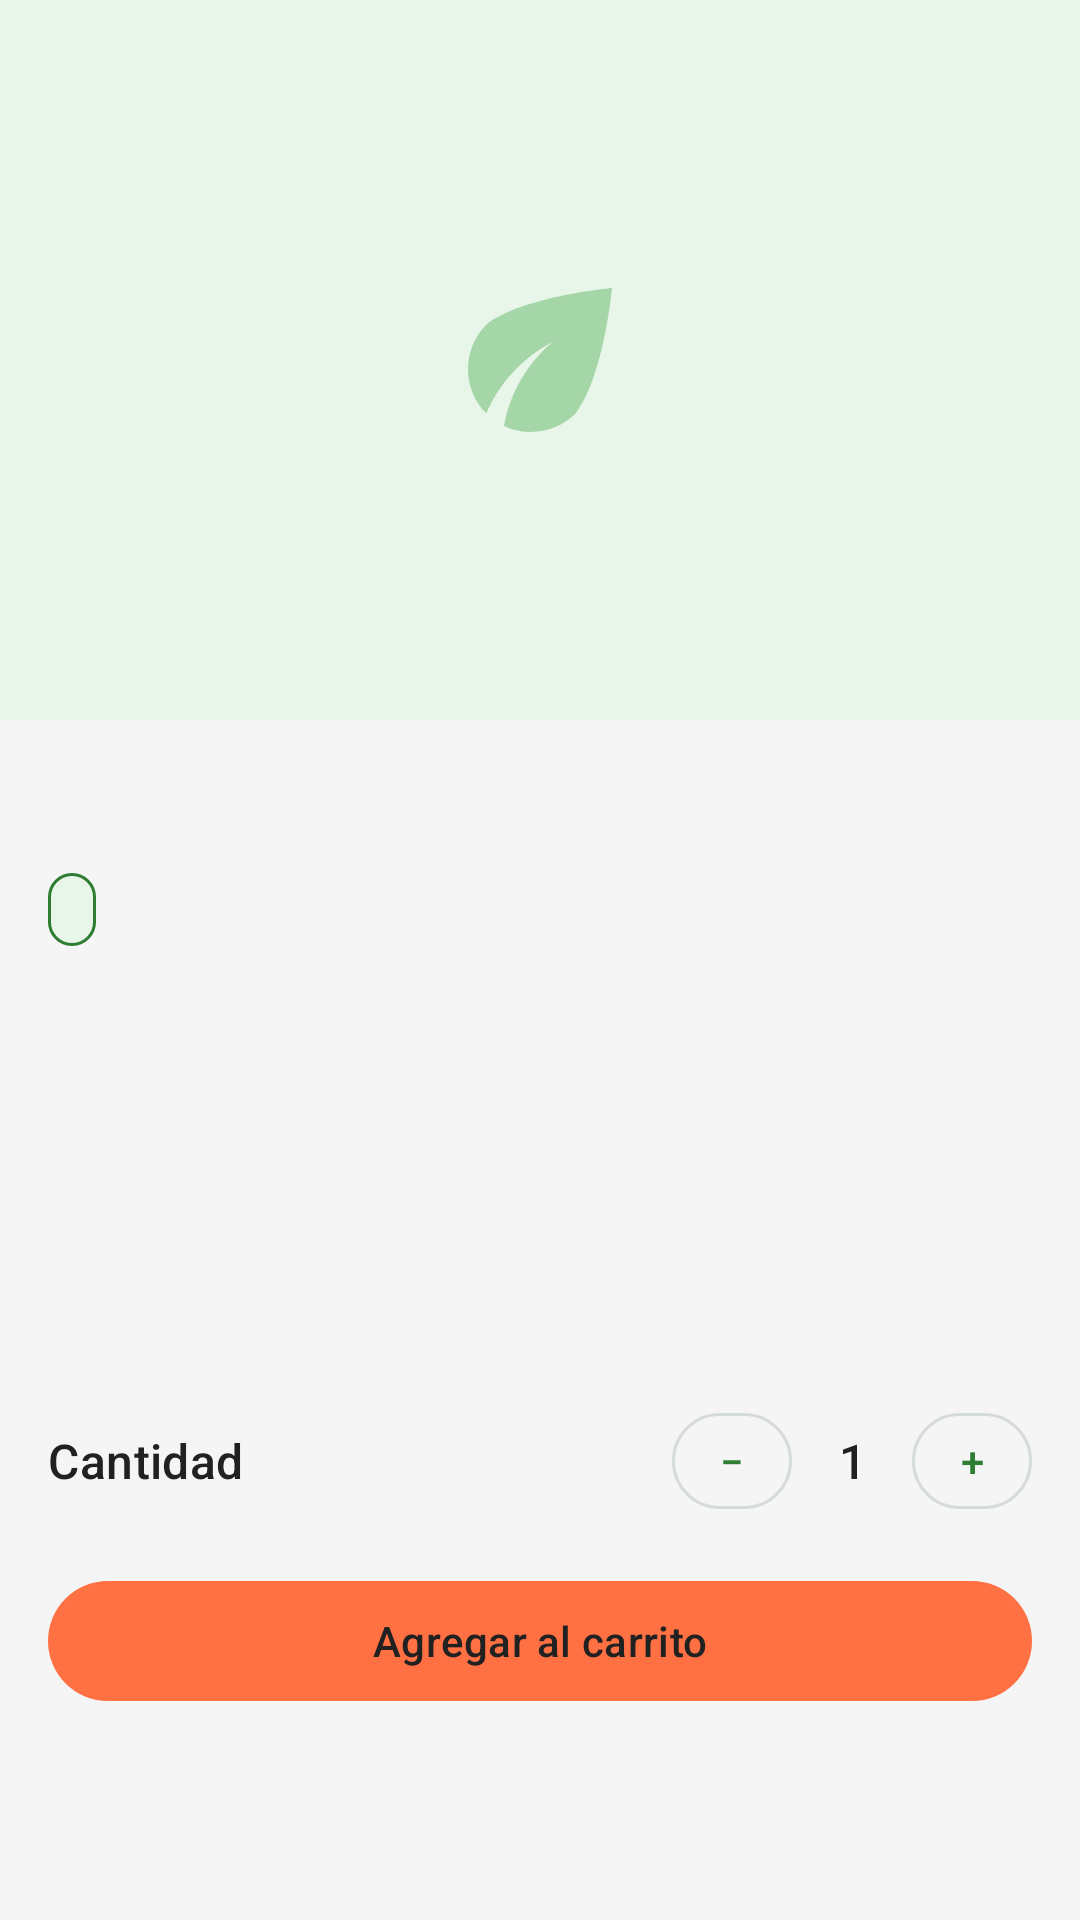

This screen was rendered from an Android layout file. Write that file and the resources it references.
<!-- AndroidManifest.xml: application theme Theme.EcoMarket -->
<!-- res/layout/fragment_product_detail.xml -->
<?xml version="1.0" encoding="utf-8"?>
<androidx.core.widget.NestedScrollView xmlns:android="http://schemas.android.com/apk/res/android"
    xmlns:app="http://schemas.android.com/apk/res-auto"
   
    android:layout_width="match_parent"
    android:layout_height="match_parent">

    <LinearLayout
        android:layout_width="match_parent"
        android:layout_height="wrap_content"
        android:orientation="vertical">

        <ImageView
            android:id="@+id/imgDetail"
            android:layout_width="match_parent"
            android:layout_height="@dimen/product_detail_image_height"
            android:contentDescription="@string/cd_product_image"
            android:scaleType="centerCrop"
            android:src="@drawable/ic_product_placeholder" />

        <LinearLayout
            android:layout_width="match_parent"
            android:layout_height="wrap_content"
            android:orientation="vertical"
            android:padding="@dimen/space_m">

            <TextView
                android:id="@+id/txtDetailName"
                android:layout_width="match_parent"
                android:layout_height="wrap_content"
                android:textAppearance="@style/Text.Title" />

            <TextView
                android:id="@+id/txtDetailCategory"
                android:layout_width="wrap_content"
                android:layout_height="wrap_content"
                android:layout_marginTop="@dimen/space_s"
                android:background="@drawable/bg_badge_active"
                android:paddingStart="@dimen/space_s"
                android:paddingTop="@dimen/space_xs"
                android:paddingEnd="@dimen/space_s"
                android:paddingBottom="@dimen/space_xs"
                android:textAppearance="@style/Text.Caption"
                android:textColor="@color/eco_green_dark" />

            <TextView
                android:id="@+id/txtDetailPrice"
                android:layout_width="match_parent"
                android:layout_height="wrap_content"
                android:layout_marginTop="@dimen/space_m"
                android:textAppearance="@style/Text.Display"
                android:textColor="@color/eco_green" />

            <TextView
                android:id="@+id/txtDetailProducer"
                android:layout_width="match_parent"
                android:layout_height="wrap_content"
                android:layout_marginTop="@dimen/space_xs"
                android:textAppearance="@style/Text.Body" />

            <TextView
                android:id="@+id/txtDetailStock"
                android:layout_width="match_parent"
                android:layout_height="wrap_content"
                android:textAppearance="@style/Text.Caption" />

            <TextView
                android:id="@+id/txtDetailDescription"
                android:layout_width="match_parent"
                android:layout_height="wrap_content"
                android:layout_marginTop="@dimen/space_m"
                android:textAppearance="@style/Text.Body" />

            <LinearLayout
                android:layout_width="match_parent"
                android:layout_height="wrap_content"
                android:layout_marginTop="@dimen/space_l"
                android:gravity="center_vertical"
                android:orientation="horizontal">

                <TextView
                    android:layout_width="0dp"
                    android:layout_height="wrap_content"
                    android:layout_weight="1"
                    android:text="@string/detail_quantity"
                    android:textAppearance="@style/Text.Subtitle" />

                <com.google.android.material.button.MaterialButton
                    android:id="@+id/btnDetailMinus"
                    style="@style/Widget.Material3.Button.IconButton.Outlined"
                    android:layout_width="40dp"
                    android:layout_height="40dp"
                    android:insetLeft="0dp"
                    android:insetRight="0dp"
                    android:padding="0dp"
                    android:text="−"
                    android:textColor="@color/eco_green" />

                <TextView
                    android:id="@+id/txtDetailQty"
                    android:layout_width="40dp"
                    android:layout_height="wrap_content"
                    android:gravity="center"
                    android:text="1"
                    android:textAppearance="@style/Text.Subtitle" />

                <com.google.android.material.button.MaterialButton
                    android:id="@+id/btnDetailPlus"
                    style="@style/Widget.Material3.Button.IconButton.Outlined"
                    android:layout_width="40dp"
                    android:layout_height="40dp"
                    android:insetLeft="0dp"
                    android:insetRight="0dp"
                    android:padding="0dp"
                    android:text="+"
                    android:textColor="@color/eco_green" />
            </LinearLayout>

            <com.google.android.material.button.MaterialButton
                android:id="@+id/btnDetailAdd"
                style="@style/Button.Accent"
                android:layout_width="match_parent"
                android:layout_height="wrap_content"
                android:layout_marginTop="@dimen/space_m"
                android:text="@string/detail_add_cart"
                app:icon="@drawable/ic_cart"
                app:iconTint="@color/eco_text_primary" />
        </LinearLayout>
    </LinearLayout>
</androidx.core.widget.NestedScrollView>
<!-- resources referenced by this layout -->
<resources>
  <color name="eco_green">#2E7D32</color>
  <color name="eco_green_dark">#1B5E20</color>
  <color name="eco_text_primary">#212121</color>
  <dimen name="product_detail_image_height">240dp</dimen>
  <dimen name="space_l">24dp</dimen>
  <dimen name="space_m">16dp</dimen>
  <dimen name="space_s">8dp</dimen>
  <dimen name="space_xs">4dp</dimen>
  <!-- drawable bg_badge_active (drawable) -->
  <?xml version="1.0" encoding="utf-8"?>
  <shape xmlns:android="http://schemas.android.com/apk/res/android" android:shape="rectangle">
      <solid android:color="@color/eco_green_surface" />
      <stroke android:width="@dimen/stroke_thin" android:color="@color/eco_green" />
      <corners android:radius="12dp" />
  </shape>
  <string name="cd_product_image">Imagen del producto</string>
  <string name="detail_add_cart">Agregar al carrito</string>
  <string name="detail_quantity">Cantidad</string>
  <style name="Button.Accent" parent="Button.Primary">
          <item name="backgroundTint">@color/eco_orange</item>
          <item name="android:textColor">@color/eco_text_primary</item>
      </style>
  <style name="Text.Body" parent="TextAppearance.Material3.BodyMedium">
          <item name="android:textSize">@dimen/text_body</item>
          <item name="android:textColor">@color/eco_text_primary</item>
      </style>
  <style name="Text.Caption" parent="TextAppearance.Material3.BodySmall">
          <item name="android:textSize">@dimen/text_caption</item>
          <item name="android:textColor">@color/eco_text_secondary</item>
      </style>
  <style name="Text.Display" parent="TextAppearance.Material3.HeadlineMedium">
          <item name="android:textSize">@dimen/text_display</item>
          <item name="android:textStyle">bold</item>
          <item name="android:textColor">@color/eco_text_primary</item>
      </style>
  <style name="Text.Subtitle" parent="TextAppearance.Material3.TitleMedium">
          <item name="android:textSize">@dimen/text_subtitle</item>
          <item name="android:fontFamily">sans-serif-medium</item>
          <item name="android:textColor">@color/eco_text_primary</item>
      </style>
  <style name="Text.Title" parent="TextAppearance.Material3.TitleLarge">
          <item name="android:textSize">@dimen/text_title</item>
          <item name="android:textStyle">bold</item>
          <item name="android:textColor">@color/eco_text_primary</item>
      </style>
  <color name="eco_green_surface">#E8F5E9</color>
  <dimen name="stroke_thin">1dp</dimen>
  <color name="eco_green_light">#A5D6A7</color>
  <style name="Button.Primary" parent="Widget.Material3.Button">
          <item name="backgroundTint">@color/eco_green</item>
          <item name="android:textColor">@color/eco_white</item>
          <item name="android:textSize">@dimen/text_body</item>
          <item name="android:fontFamily">sans-serif-medium</item>
          <item name="android:textAllCaps">false</item>
          <item name="cornerRadius">@dimen/radius_button</item>
          <item name="android:minHeight">48dp</item>
      </style>
  <color name="eco_orange">#FF7043</color>
  <dimen name="text_body">14sp</dimen>
  <dimen name="text_caption">12sp</dimen>
  <color name="eco_text_secondary">#5F6B62</color>
  <dimen name="text_display">28sp</dimen>
  <dimen name="text_subtitle">16sp</dimen>
  <dimen name="text_title">20sp</dimen>
  <color name="eco_white">#FFFFFF</color>
  <color name="eco_background">#FFFFFF</color>
  <color name="eco_gray_border">#D5DBD6</color>
  <color name="eco_error">#C62828</color>
  <color name="eco_gray_light">#F5F5F5</color>
  <dimen name="radius_button">24dp</dimen>
</resources>
